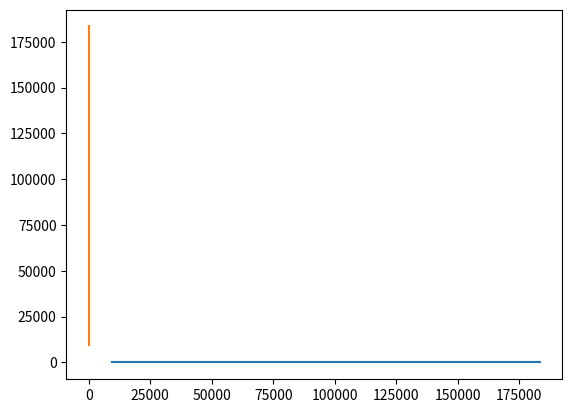

Generate this figure with matplotlib:
import matplotlib.pyplot as plt

def birthday(n: int = 365, possibility: float = 0.5) -> float:
    m = n;
    poss = 1.0;
    possibility = 1 - possibility
    for i in range(0,m):
        poss = poss * (n - i) / n
        if poss <= possibility:
            return i
    raise Exception("Exception while calling func birthday")

if __name__ == '__main__':
    x = []
    y = []
    for i in range(1, 99):
        result = birthday(2**32, possibility=i/100)
        x.append(result)
        y.append(i/100)
    plt.plot(x, y)
    plt.show()
    plt.plot(y, x)
    plt.show()